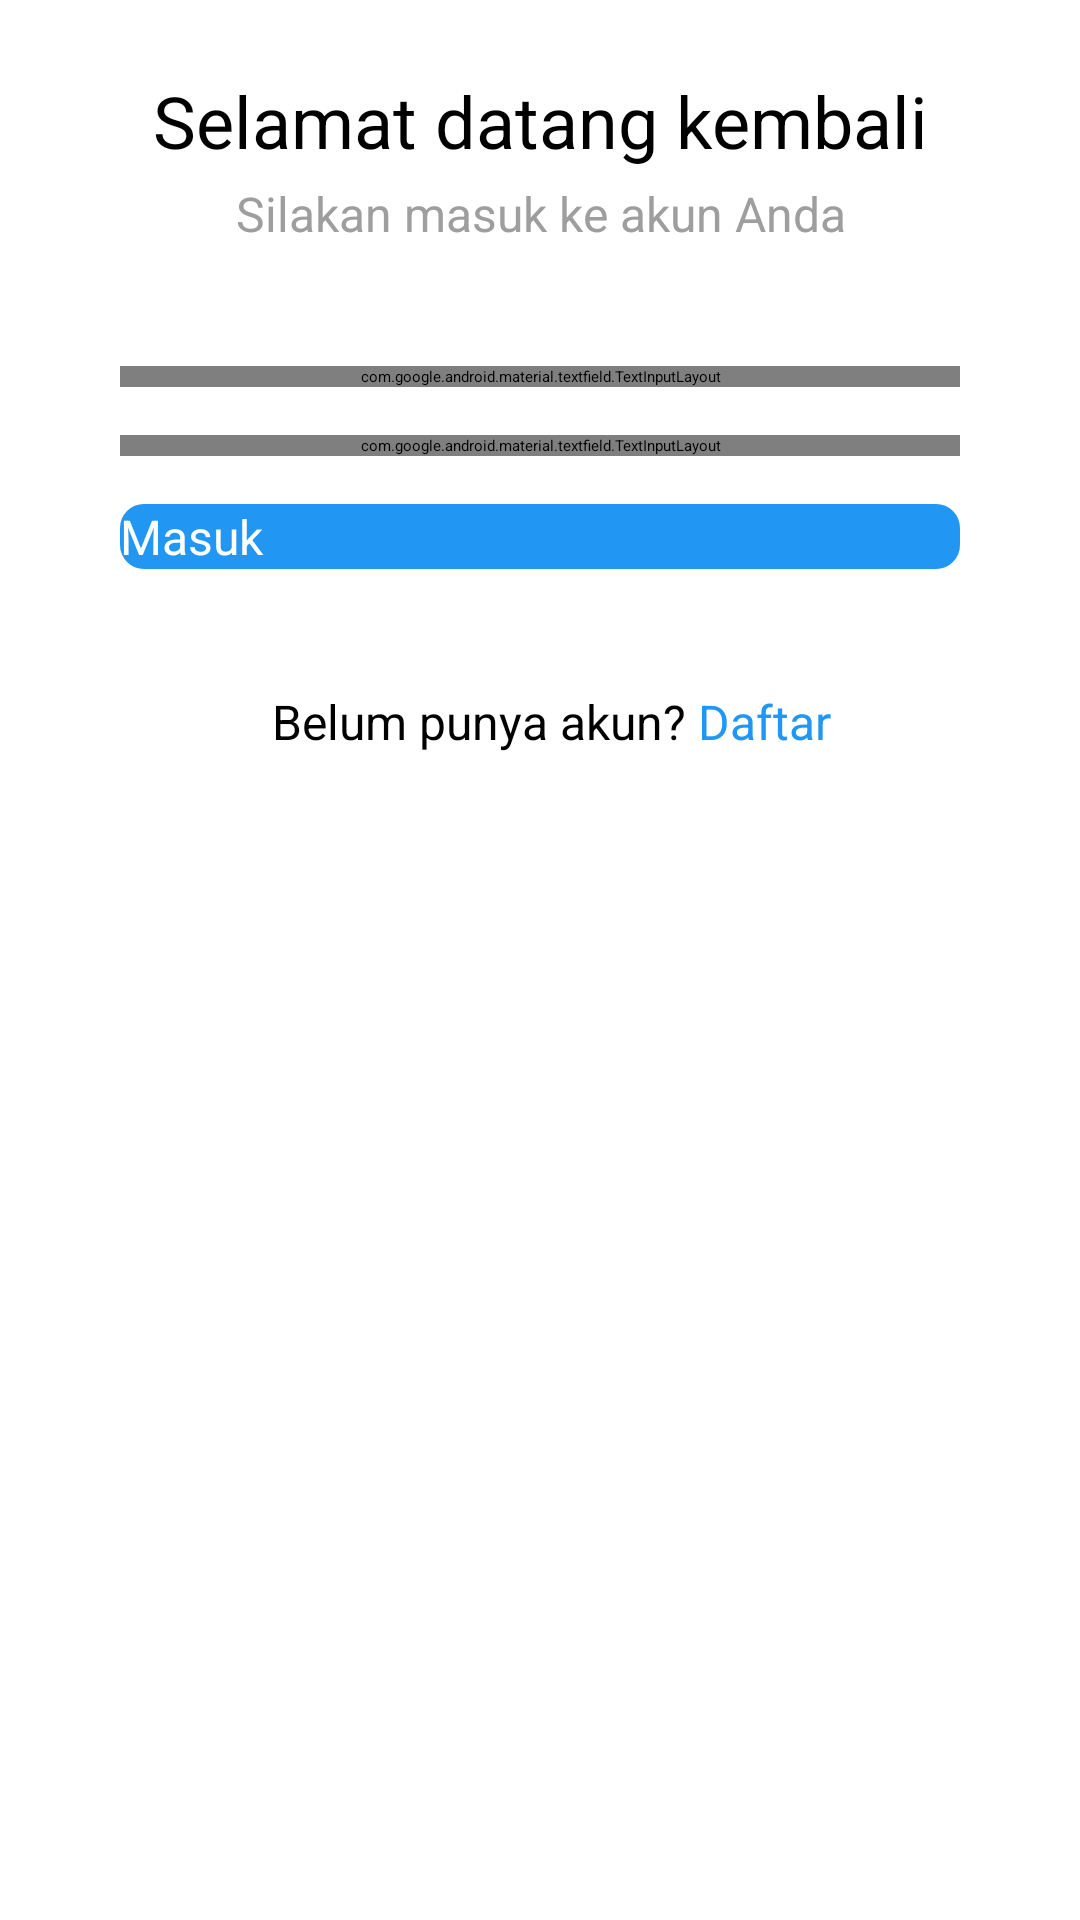

Produce the Android XML layout that renders to this screen, including the resource entries it uses.
<!-- AndroidManifest.xml: application theme Theme.D_Orphan -->
<!-- res/layout/fragment_log_in_panti.xml -->
<?xml version="1.0" encoding="utf-8"?>
<androidx.constraintlayout.widget.ConstraintLayout xmlns:android="http://schemas.android.com/apk/res/android"
    xmlns:app="http://schemas.android.com/apk/res-auto"
    xmlns:tools="http://schemas.android.com/tools"
    android:id="@+id/cons_fragment_log_in_tutor"
    android:layout_width="match_parent"
    android:layout_height="match_parent">

    <ScrollView
        android:id="@+id/scrollView_fragment_log_in_tutor"
        android:layout_width="0dp"
        android:layout_height="0dp"
        app:layout_constraintBottom_toBottomOf="parent"
        app:layout_constraintEnd_toEndOf="parent"
        app:layout_constraintStart_toStartOf="parent"
        app:layout_constraintTop_toTopOf="parent">

        <androidx.constraintlayout.widget.ConstraintLayout
            android:id="@+id/cons_scrollView_fragment_log_in_tutor"
            android:layout_width="match_parent"
            android:layout_height="match_parent">

            <TextView
                android:id="@+id/txt_judul_fragment_log_in_tutor"
                style="@style/D_OrphanTextView.Headline"
                android:layout_width="0dp"
                android:layout_height="wrap_content"
                android:layout_marginStart="24dp"
                android:layout_marginTop="24dp"
                android:layout_marginEnd="24dp"
                android:text="Selamat datang kembali"
                android:textAlignment="center"
                android:textColor="@color/black"
                app:layout_constraintEnd_toEndOf="parent"
                app:layout_constraintStart_toStartOf="parent"
                app:layout_constraintTop_toTopOf="parent" />

            <TextView
                android:id="@+id/txt_subjudul_fragment_log_in_tutor"
                style="@style/D_OrphanTextView.Body"
                android:layout_width="0dp"
                android:layout_height="wrap_content"
                android:layout_marginTop="4dp"
                android:text="Silakan masuk ke akun Anda"
                android:textAlignment="center"
                android:textColor="@color/grey500"
                app:layout_constraintEnd_toEndOf="@+id/txt_judul_fragment_log_in_tutor"
                app:layout_constraintStart_toStartOf="@+id/txt_judul_fragment_log_in_tutor"
                app:layout_constraintTop_toBottomOf="@+id/txt_judul_fragment_log_in_tutor" />

            <LinearLayout
                android:id="@+id/linearLayout_daftar_fragment_log_in_tutor"
                android:layout_width="0dp"
                android:layout_height="wrap_content"
                android:layout_marginStart="24dp"
                android:layout_marginTop="24dp"
                android:layout_marginEnd="24dp"
                android:layout_marginBottom="24dp"
                android:gravity="center"
                android:orientation="horizontal"
                app:layout_constraintBottom_toBottomOf="parent"
                app:layout_constraintEnd_toEndOf="parent"
                app:layout_constraintStart_toStartOf="parent"
                app:layout_constraintTop_toBottomOf="@+id/cv_peserta_kursus_fragment_profil_panti">

                <TextView
                    android:id="@+id/txt_belum_fragment_log_in_tutor"
                    style="@style/D_OrphanTextView.Body"
                    android:layout_width="wrap_content"
                    android:layout_height="wrap_content"
                    android:layout_marginStart="8dp"
                    android:paddingEnd="2dp"
                    android:text="Belum punya akun?"
                    android:textColor="@color/black"
                    android:textSize="16sp" />

                <TextView
                    android:id="@+id/btn_daftar_fragment_log_in_tutor"
                    style="@style/D_OrphanTextView.Label"
                    android:layout_width="wrap_content"
                    android:layout_height="wrap_content"
                    android:paddingStart="2dp"
                    android:text="Daftar"
                    android:textColor="@color/blue500"
                    android:textSize="16sp" />
            </LinearLayout>

            <androidx.cardview.widget.CardView
                android:id="@+id/cv_peserta_kursus_fragment_profil_panti"
                android:layout_width="0dp"
                android:layout_height="wrap_content"
                android:layout_marginStart="24dp"
                android:layout_marginTop="24dp"
                android:layout_marginEnd="24dp"
                app:cardBackgroundColor="@color/white"
                app:cardCornerRadius="16dp"
                app:cardElevation="4dp"
                app:cardPreventCornerOverlap="true"
                app:layout_constraintEnd_toEndOf="parent"
                app:layout_constraintStart_toStartOf="parent"
                app:layout_constraintTop_toBottomOf="@+id/txt_subjudul_fragment_log_in_tutor">

                <androidx.constraintlayout.widget.ConstraintLayout
                    android:id="@+id/cons_cv_peserta_kursus_fragment_profil_panti"
                    android:layout_width="match_parent"
                    android:layout_height="match_parent">

                    <Button
                        android:id="@+id/btn_masuk_fragment_log_in_tutor"
                        style="@style/D_OrphanTextView.Label"
                        android:layout_width="0dp"
                        android:layout_height="wrap_content"
                        android:layout_marginTop="16dp"
                        android:layout_marginBottom="16dp"
                        android:layout_weight="1"
                        android:background="@drawable/btn_primary"
                        android:text="Masuk"
                        android:textAllCaps="false"
                        android:textColor="@color/white"
                        app:layout_constraintBottom_toBottomOf="parent"
                        app:layout_constraintEnd_toEndOf="@+id/til_kata_sandi_fragment_log_in_tutor"
                        app:layout_constraintStart_toStartOf="@+id/til_kata_sandi_fragment_log_in_tutor"
                        app:layout_constraintTop_toBottomOf="@+id/til_kata_sandi_fragment_log_in_tutor" />

                    <com.google.android.material.textfield.TextInputLayout
                        android:id="@+id/til_nama_fragment_fragment_ubah_peserta_kursus"
                        style="@style/Widget.MaterialComponents.TextInputLayout.OutlinedBox"
                        android:layout_width="match_parent"
                        android:layout_height="wrap_content"
                        android:layout_marginStart="16dp"
                        android:layout_marginTop="16dp"
                        android:layout_marginEnd="16dp"
                        app:boxStrokeColor="@drawable/selector_states_textinputlayout"
                        app:boxStrokeWidth="2dp"
                        app:boxStrokeWidthFocused="3dp"
                        app:hintTextColor="@drawable/selector_states_textinputlayout"
                        app:layout_constraintEnd_toEndOf="parent"
                        app:layout_constraintStart_toStartOf="parent"
                        app:layout_constraintTop_toTopOf="parent">

                        <com.google.android.material.textfield.TextInputEditText
                            style="@style/D_OrphanTextView.Body"
                            android:layout_width="match_parent"
                            android:layout_height="wrap_content"
                            android:hint="Surel"
                            android:inputType="textEmailAddress" />
                    </com.google.android.material.textfield.TextInputLayout>

                    <com.google.android.material.textfield.TextInputLayout
                        android:id="@+id/til_kata_sandi_fragment_log_in_tutor"
                        style="@style/Widget.MaterialComponents.TextInputLayout.OutlinedBox"
                        android:layout_width="match_parent"
                        android:layout_height="wrap_content"
                        android:layout_marginStart="16dp"
                        android:layout_marginTop="16dp"
                        android:layout_marginEnd="16dp"
                        app:boxStrokeColor="@drawable/selector_states_textinputlayout"
                        app:boxStrokeWidth="2dp"
                        app:boxStrokeWidthFocused="3dp"
                        app:hintTextColor="@drawable/selector_states_textinputlayout"
                        app:layout_constraintEnd_toEndOf="@+id/til_nama_fragment_fragment_ubah_peserta_kursus"
                        app:layout_constraintStart_toStartOf="@+id/til_nama_fragment_fragment_ubah_peserta_kursus"
                        app:layout_constraintTop_toBottomOf="@+id/til_nama_fragment_fragment_ubah_peserta_kursus"
                        app:passwordToggleEnabled="true"
                        app:passwordToggleTint="@color/blue500">

                        <com.google.android.material.textfield.TextInputEditText
                            style="@style/D_OrphanTextView.Body"
                            android:layout_width="match_parent"
                            android:layout_height="wrap_content"
                            android:hint="Kata Sandi"
                            android:inputType="textPassword" />

                    </com.google.android.material.textfield.TextInputLayout>

                </androidx.constraintlayout.widget.ConstraintLayout>

            </androidx.cardview.widget.CardView>

        </androidx.constraintlayout.widget.ConstraintLayout>
    </ScrollView>
</androidx.constraintlayout.widget.ConstraintLayout>
<!-- resources referenced by this layout -->
<resources>
  <color name="black">#000000</color>
  <color name="blue500">#2196F3</color>
  <color name="grey500">#9E9E9E</color>
  <color name="white">#FFFFFF</color>
  <!-- drawable btn_primary (drawable) -->
  <?xml version="1.0" encoding="utf-8"?>
  <shape xmlns:android="http://schemas.android.com/apk/res/android">
      <corners android:radius="8dp" />
      <solid android:color="@color/blue500" />
  </shape>
  <!-- drawable selector_states_textinputlayout (drawable) -->
  <?xml version="1.0" encoding="utf-8"?>
  <selector xmlns:android="http://schemas.android.com/apk/res/android">
      <item android:color="@color/grey500" android:state_checked="true" android:title="active" />
      <item android:color="@color/blue500" android:drawable="@color/blue500" android:state_checked="false" android:title="not_active" />
  </selector>
  <style name="D_OrphanTextView.Body">
          <item name="fontFamily">@font/be_vietnam</item>
          <item name="android:textSize">16sp</item>
      </style>
  <style name="D_OrphanTextView.Headline">
          <item name="fontFamily">@font/be_vietnam_bold</item>
          <item name="android:textSize">24sp</item>
      </style>
  <style name="D_OrphanTextView.Label">
          <item name="fontFamily">@font/be_vietnam_medium</item>
          <item name="android:textSize">16sp</item>
      </style>
</resources>
